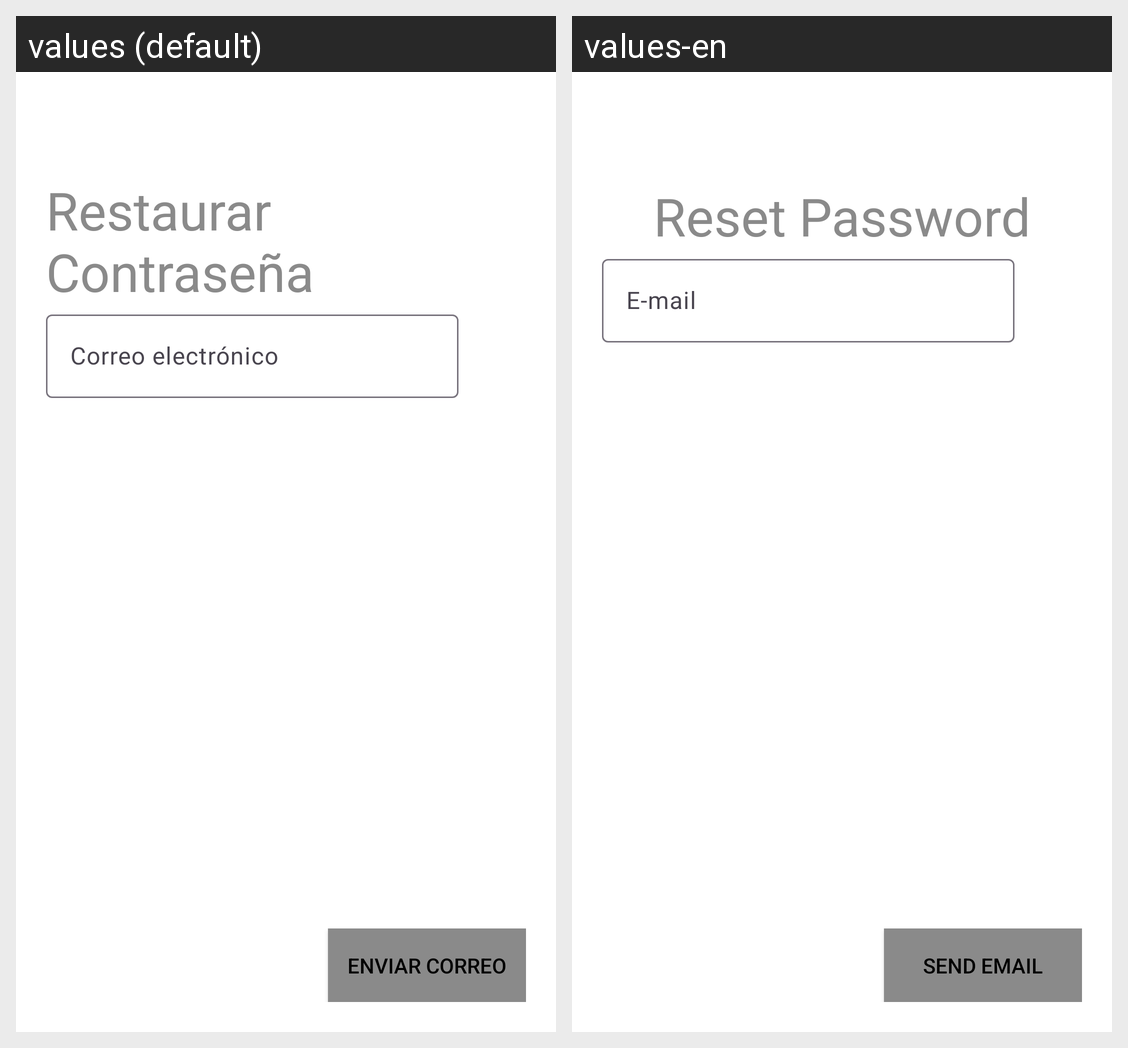

This grid shows one Android layout under two languages. Give, for every string resource on the screen, its name, the default text and each shown locale's text.
Android screen res/layout/fragment_alert_dialog.xml rendered under 2 locales, left to right: values (default), values-en. Device: Nexus 5 (rendered at 1080×1920; each locale shown at half size, 540×960, under a caption strip naming it); theme Theme.LoginActivityMoviles2Trimestre.
Strings drawn on this screen, with the default value and each locale's value (text and hints the layout hard-codes, and strings that could not be matched under every locale, appear in the picture but are not listed):

resetPass
  values: Restaurar Contraseña
  values-en: Reset Password

correo
  values: Correo electrónico
  values-en: E-mail

sendEmail
  values: Enviar correo
  values-en: Send Email
